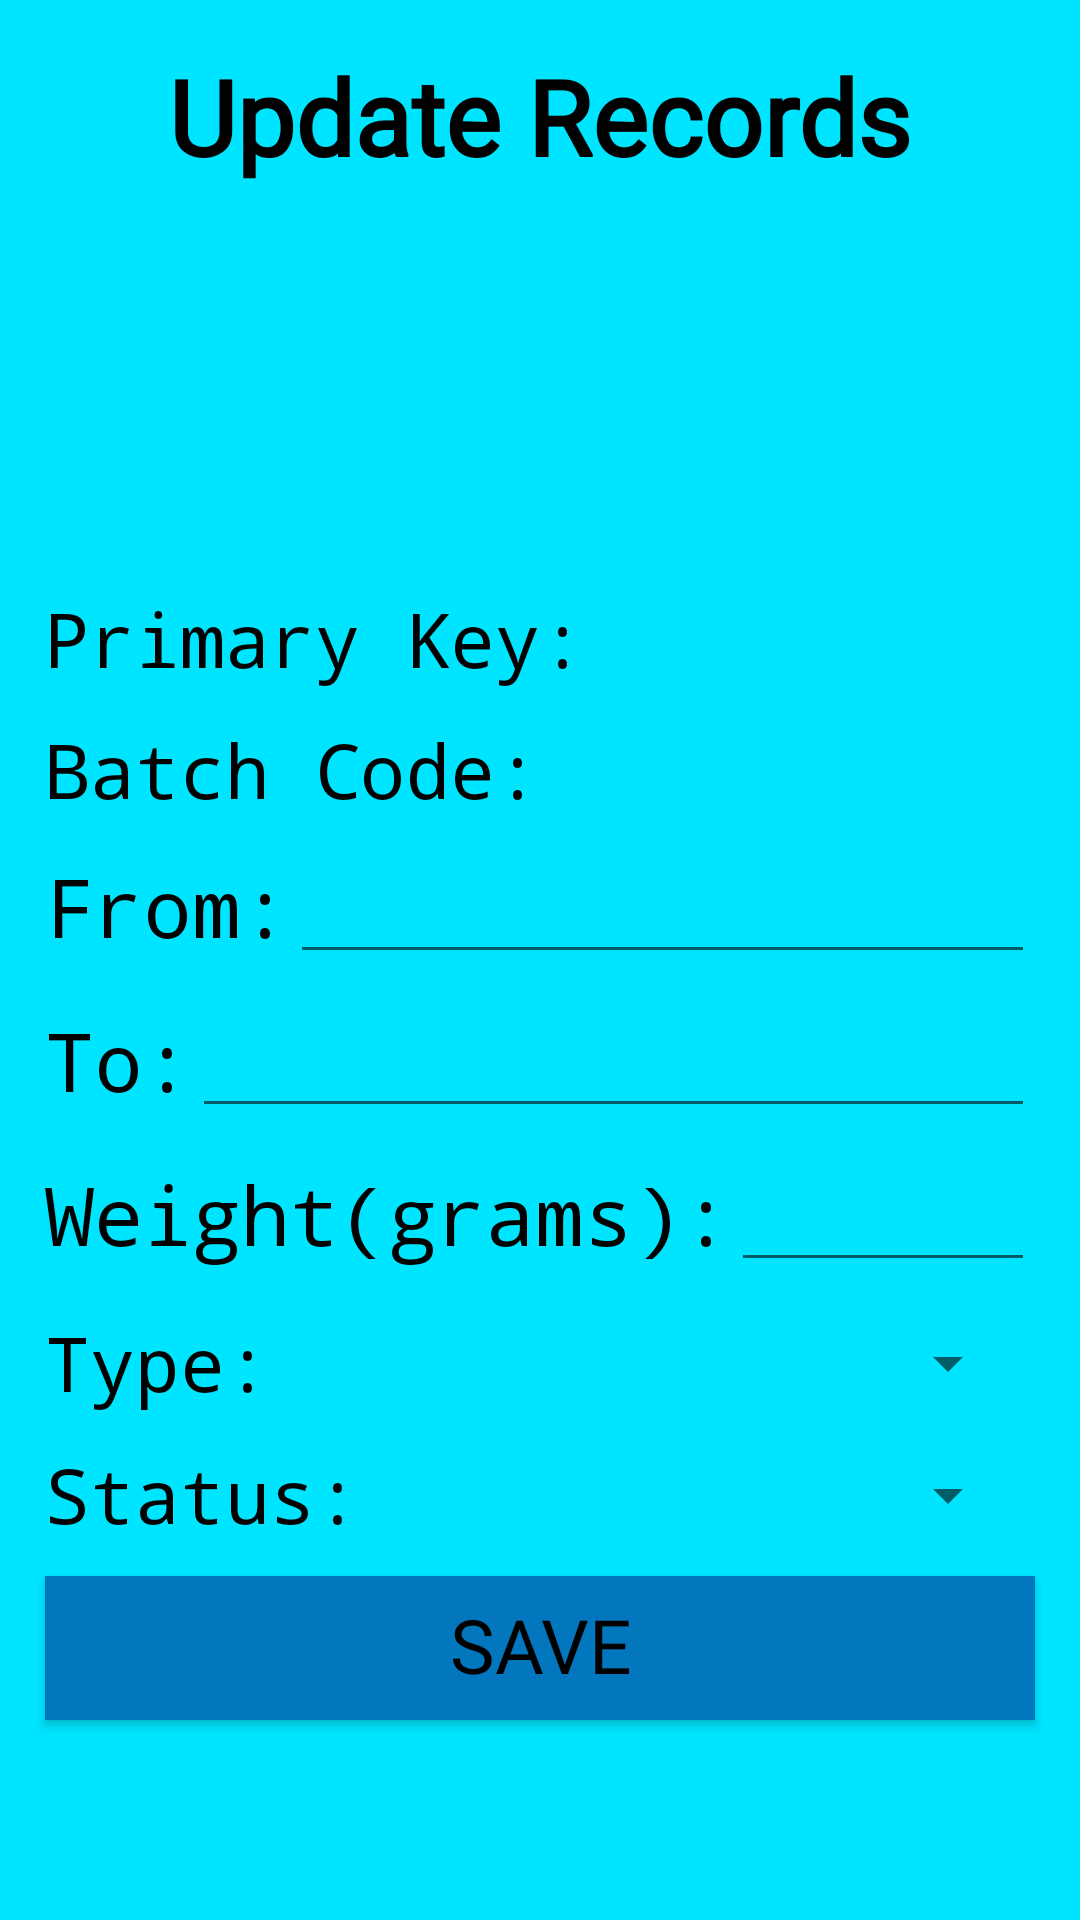

Write the Android layout XML for this screen, with the resource values it uses.
<!-- AndroidManifest.xml: application theme AppTheme -->
<!-- res/layout/activity_update_info.xml -->
<?xml version="1.0" encoding="utf-8"?>
<androidx.constraintlayout.widget.ConstraintLayout xmlns:android="http://schemas.android.com/apk/res/android"
    xmlns:app="http://schemas.android.com/apk/res-auto"
    xmlns:tools="http://schemas.android.com/tools"
    android:layout_width="match_parent"
    android:layout_height="match_parent"
    tools:context=".updateInfo"
    android:background="#00E5FF">

    <ScrollView
        android:layout_width="match_parent"
        android:layout_height="match_parent">

        <LinearLayout
            android:layout_width="match_parent"
            android:layout_height="match_parent"
            android:orientation="vertical"
            android:layout_margin="10dp"
            >

            <TextView
                android:layout_width="wrap_content"
                android:layout_height="wrap_content"
                android:text="Update Records"
                android:fontFamily="@font/bungee"
                android:textSize="35dp"
                android:includeFontPadding="false"
                android:layout_margin="10dp"
                android:layout_gravity="center_horizontal"
                android:textColor="@android:color/black"
                android:textStyle="bold"/>


            <ImageView
                android:layout_width="100dp"
                android:layout_height="100dp"
                android:id="@+id/type_image_update"
                android:layout_gravity="center_horizontal"
                android:layout_margin="10dp"/>

            <LinearLayout
                android:layout_width="match_parent"
                android:layout_height="wrap_content"
                android:layout_margin="5dp">

                <TextView
                    android:layout_width="wrap_content"
                    android:layout_height="wrap_content"
                    android:text="Primary Key:"
                    android:fontFamily="monospace"
                    android:textSize="25dp"/>

                <TextView
                    android:layout_width="match_parent"
                    android:layout_height="wrap_content"
                    android:id="@+id/primary_key_update"
                    android:fontFamily="monospace"
                    android:textSize="25dp"/>

            </LinearLayout>

            <LinearLayout
                android:layout_width="match_parent"
                android:layout_height="wrap_content"
                android:layout_margin="5dp">

                <TextView
                    android:layout_width="wrap_content"
                    android:layout_height="wrap_content"
                    android:text="Batch Code:"
                    android:fontFamily="monospace"
                    android:textSize="25dp"/>

                <TextView
                    android:layout_width="match_parent"
                    android:layout_height="wrap_content"
                    android:id="@+id/batch_code_update"
                    android:fontFamily="monospace"
                    android:textSize="25dp"/>

            </LinearLayout>


            <LinearLayout
                android:layout_width="match_parent"
                android:layout_height="wrap_content"
                android:layout_margin="5dp">

                <TextView
                    android:layout_width="wrap_content"
                    android:layout_height="wrap_content"
                    android:text="From:"
                    android:fontFamily="monospace"
                    android:textSize="27dp"/>

                <EditText
                    android:layout_width="match_parent"
                    android:layout_height="wrap_content"
                    android:id="@+id/from_update"
                    android:scrollbarAlwaysDrawHorizontalTrack="true"/>

            </LinearLayout>

            <LinearLayout
                android:layout_width="match_parent"
                android:layout_height="wrap_content"
                android:layout_margin="5dp">

                <TextView
                    android:layout_width="wrap_content"
                    android:layout_height="wrap_content"
                    android:text="To:"
                    android:fontFamily="monospace"
                    android:textSize="27dp"/>

                <EditText
                    android:layout_width="match_parent"
                    android:layout_height="wrap_content"
                    android:id="@+id/to_update"
                    android:scrollbarAlwaysDrawHorizontalTrack="true"/>

            </LinearLayout>

            <LinearLayout
                android:layout_width="match_parent"
                android:layout_height="wrap_content"
                android:layout_margin="5dp">

                <TextView
                    android:layout_width="wrap_content"
                    android:layout_height="wrap_content"
                    android:text="Weight(grams):"
                    android:fontFamily="monospace"
                    android:textSize="27dp"/>

                <EditText
                    android:layout_width="match_parent"
                    android:layout_height="wrap_content"
                    android:id="@+id/weight_update"
                    android:inputType="number"
                    android:scrollbarAlwaysDrawHorizontalTrack="true"/>

            </LinearLayout>

            <LinearLayout
                android:layout_width="match_parent"
                android:layout_height="wrap_content"
                android:layout_margin="5dp">

                <TextView
                    android:layout_width="wrap_content"
                    android:layout_height="wrap_content"
                    android:text="Type:"
                    android:textSize="25dp"
                    android:fontFamily="monospace"/>

                <Spinner
                    android:layout_width="match_parent"
                    android:layout_height="wrap_content"
                    android:id="@+id/type_spinner_update"
                    android:layout_margin="5dp"/>

            </LinearLayout>

            <LinearLayout
                android:layout_width="match_parent"
                android:layout_height="wrap_content"
                android:layout_margin="5dp">

                <TextView
                    android:layout_width="wrap_content"
                    android:layout_height="wrap_content"
                    android:text="Status:"
                    android:textSize="25dp"
                    android:fontFamily="monospace"/>

                <Spinner
                    android:layout_width="match_parent"
                    android:layout_height="wrap_content"
                    android:id="@+id/status_spinner_update"
                    android:layout_margin="5dp"/>

            </LinearLayout>

            <Button
                android:layout_width="match_parent"
                android:layout_height="wrap_content"
                android:id="@+id/save"
                android:text="SAVE"
                android:textSize="25dp"
                android:textColor="@android:color/black"
                android:includeFontPadding="false"
                android:fontFamily="@font/bungee"
                android:layout_margin="5dp"
                android:background="#0277BD"/>

        </LinearLayout>

    </ScrollView>

</androidx.constraintlayout.widget.ConstraintLayout>
<!-- resources referenced by this layout -->
<resources>
  <style name="AppTheme" parent="Theme.AppCompat.Light.DarkActionBar">
          
  
          <item name="colorPrimary">#0277BD</item>
          <item name="colorPrimaryDark">#01579B</item>
          <item name="colorAccent">#E91E63</item>
          <item name="android:textColor">#000000</item>
      </style>
</resources>
